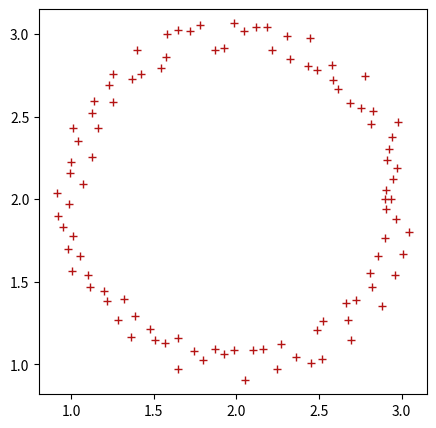

Reproduce this figure in Python.
import math
import random
from matplotlib import pyplot as plt
import numpy as np

# Number of points:
N = 100

# Radius:
r = 1

# Random radius bounds:
r_low = 0.9*r
r_up = 1.1*r

# Center:
x0 = 2
y0 = 2

# Parametrization:
t = np.linspace(0, 2*math.pi, N)
r = np.random.uniform(r_low, r_up, N)

# x:
x = x0 + r * np.cos(t)

# y:
y = y0 + r * np.sin(t)

# Line colour:
lineColour = '#282850'

# Points colour:
pointColour = '#B41414'

print(r)

# Plot graph:
figure = plt.figure(figsize=(5, 5))
figureSubplot = figure.add_subplot(1,1,1)

# To plot the line:
plt.scatter(x, y, color=pointColour, marker='+', linewidth=1.0)
plt.axis('equal')

# Save plot:
filename = 'PCA_circle.png'
plt.savefig(filename, dpi = 150)
plt.show()
plt.close()
